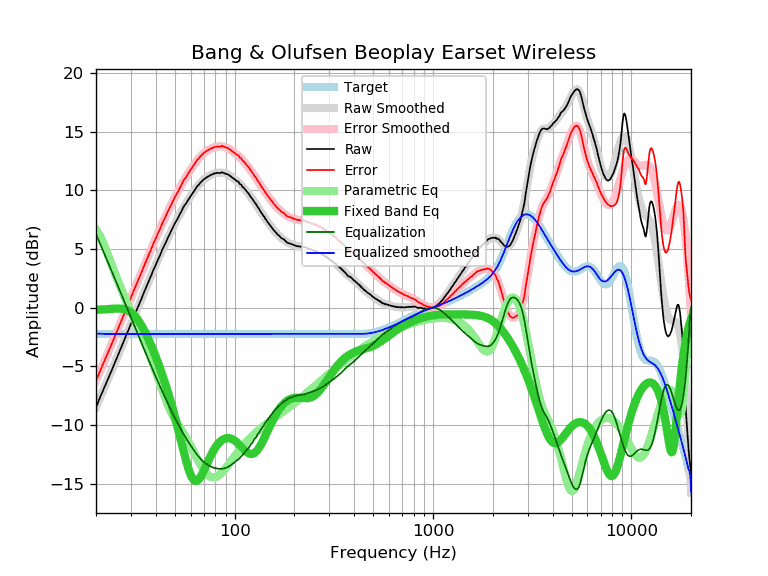

The table this chart was drawn from, first rows:
frequency, raw, error, smoothed, error_smoothed, equalization, parametric_eq, equalized_raw, equalized_smoothed, target
20, -8.51, -6.26, -8.48, -6.23, 6.27, -0.19, -2.24, -2.21, -2.25
21, -7.63, -5.38, -7.66, -5.41, 5.43, -0.17, -2.20, -2.23, -2.25
22, -6.84, -4.59, -6.86, -4.62, 4.62, -0.15, -2.22, -2.24, -2.25
23, -6.10, -3.85, -6.09, -3.85, 3.85, -0.13, -2.25, -2.25, -2.25
24, -5.35, -3.10, -5.35, -3.10, 3.10, -0.10, -2.24, -2.25, -2.25
25, -4.63, -2.38, -4.63, -2.39, 2.39, -0.09, -2.24, -2.25, -2.25
26, -3.93, -1.68, -3.94, -1.69, 1.69, -0.08, -2.24, -2.25, -2.25
27, -3.27, -1.02, -3.27, -1.02, 1.02, -0.10, -2.24, -2.25, -2.25
28, -2.65, -0.40, -2.63, -0.38, 0.38, -0.16, -2.27, -2.25, -2.25
29, -2.01, 0.24, -2.00, 0.24, -0.24, -0.26, -2.25, -2.25, -2.25
30, -1.40, 0.85, -1.40, 0.85, -0.85, -0.41, -2.25, -2.25, -2.25
31, -0.80, 1.45, -0.82, 1.43, -1.43, -0.62, -2.23, -2.25, -2.25
32, -0.25, 2.00, -0.25, 1.99, -1.99, -0.88, -2.24, -2.25, -2.25
33, 0.28, 2.53, 0.29, 2.54, -2.54, -1.19, -2.26, -2.25, -2.25
34, 0.80, 3.05, 0.82, 3.07, -3.07, -1.55, -2.27, -2.25, -2.25
35, 1.34, 3.59, 1.33, 3.58, -3.58, -1.94, -2.24, -2.25, -2.25
36, 1.82, 4.07, 1.83, 4.07, -4.07, -2.36, -2.25, -2.25, -2.25
37, 2.31, 4.56, 2.31, 4.55, -4.55, -2.79, -2.24, -2.25, -2.25
38, 2.76, 5.01, 2.77, 5.01, -5.01, -3.24, -2.25, -2.25, -2.25
39, 3.24, 5.49, 3.21, 5.46, -5.46, -3.71, -2.22, -2.25, -2.25
40, 3.62, 5.87, 3.65, 5.89, -5.89, -4.18, -2.27, -2.25, -2.25
41, 4.07, 6.32, 4.06, 6.31, -6.31, -4.66, -2.24, -2.25, -2.25
42, 4.43, 6.68, 4.46, 6.71, -6.71, -5.15, -2.28, -2.25, -2.25
43, 4.87, 7.12, 4.85, 7.09, -7.09, -5.64, -2.22, -2.25, -2.25
44, 5.22, 7.47, 5.22, 7.47, -7.47, -6.14, -2.24, -2.25, -2.25
45, 5.56, 7.81, 5.58, 7.82, -7.82, -6.65, -2.26, -2.25, -2.25
46, 5.93, 8.18, 5.92, 8.17, -8.17, -7.17, -2.24, -2.25, -2.25
47, 6.25, 8.50, 6.25, 8.50, -8.50, -7.70, -2.25, -2.25, -2.25
48, 6.57, 8.82, 6.57, 8.82, -8.82, -8.24, -2.24, -2.25, -2.25
49, 6.88, 9.13, 6.87, 9.12, -9.12, -8.78, -2.24, -2.25, -2.25
50, 7.18, 9.43, 7.17, 9.42, -9.42, -9.34, -2.23, -2.25, -2.25
51, 7.43, 9.68, 7.45, 9.70, -9.70, -9.89, -2.27, -2.25, -2.25
52, 7.69, 9.94, 7.72, 9.97, -9.97, -10.45, -2.28, -2.25, -2.25
53, 7.98, 10.23, 7.99, 10.23, -10.23, -11.01, -2.25, -2.25, -2.25
54, 8.22, 10.47, 8.24, 10.48, -10.48, -11.56, -2.26, -2.25, -2.25
55, 8.53, 10.78, 8.47, 10.72, -10.72, -12.10, -2.19, -2.25, -2.25
56, 8.73, 10.98, 8.70, 10.95, -10.95, -12.62, -2.22, -2.25, -2.25
57, 8.89, 11.14, 8.92, 11.16, -11.16, -13.10, -2.27, -2.25, -2.25
58, 9.12, 11.37, 9.12, 11.37, -11.37, -13.54, -2.25, -2.25, -2.25
59, 9.30, 11.55, 9.32, 11.57, -11.57, -13.93, -2.27, -2.25, -2.25
60, 9.50, 11.75, 9.51, 11.76, -11.76, -14.25, -2.26, -2.25, -2.25
61, 9.69, 11.94, 9.69, 11.94, -11.94, -14.50, -2.25, -2.25, -2.25
62, 9.85, 12.10, 9.87, 12.12, -12.12, -14.67, -2.26, -2.25, -2.25
63, 10.03, 12.28, 10.04, 12.28, -12.28, -14.77, -2.25, -2.25, -2.25
64, 10.19, 12.44, 10.20, 12.44, -12.44, -14.78, -2.25, -2.25, -2.25
65, 10.38, 12.63, 10.35, 12.59, -12.59, -14.74, -2.21, -2.25, -2.25
66, 10.48, 12.73, 10.49, 12.73, -12.73, -14.63, -2.25, -2.25, -2.25
67, 10.62, 12.87, 10.62, 12.86, -12.86, -14.49, -2.24, -2.25, -2.25
68, 10.73, 12.98, 10.73, 12.98, -12.98, -14.30, -2.25, -2.25, -2.25
69, 10.83, 13.08, 10.84, 13.08, -13.08, -14.10, -2.25, -2.25, -2.25
70, 10.94, 13.19, 10.93, 13.18, -13.18, -13.88, -2.23, -2.25, -2.25
71, 11.01, 13.26, 11.01, 13.26, -13.26, -13.65, -2.25, -2.25, -2.25
72, 11.09, 13.34, 11.09, 13.34, -13.34, -13.42, -2.24, -2.25, -2.25
73, 11.15, 13.40, 11.16, 13.40, -13.40, -13.20, -2.25, -2.25, -2.25
74, 11.20, 13.45, 11.22, 13.46, -13.46, -12.98, -2.26, -2.25, -2.25
75, 11.26, 13.51, 11.27, 13.52, -13.52, -12.78, -2.25, -2.25, -2.25
76, 11.32, 13.57, 11.32, 13.56, -13.56, -12.58, -2.24, -2.25, -2.25
77, 11.36, 13.61, 11.36, 13.61, -13.61, -12.39, -2.24, -2.25, -2.25
78, 11.38, 13.63, 11.39, 13.64, -13.64, -12.22, -2.26, -2.25, -2.25
79, 11.45, 13.70, 11.42, 13.67, -13.67, -12.06, -2.22, -2.25, -2.25
... 553 more rows
